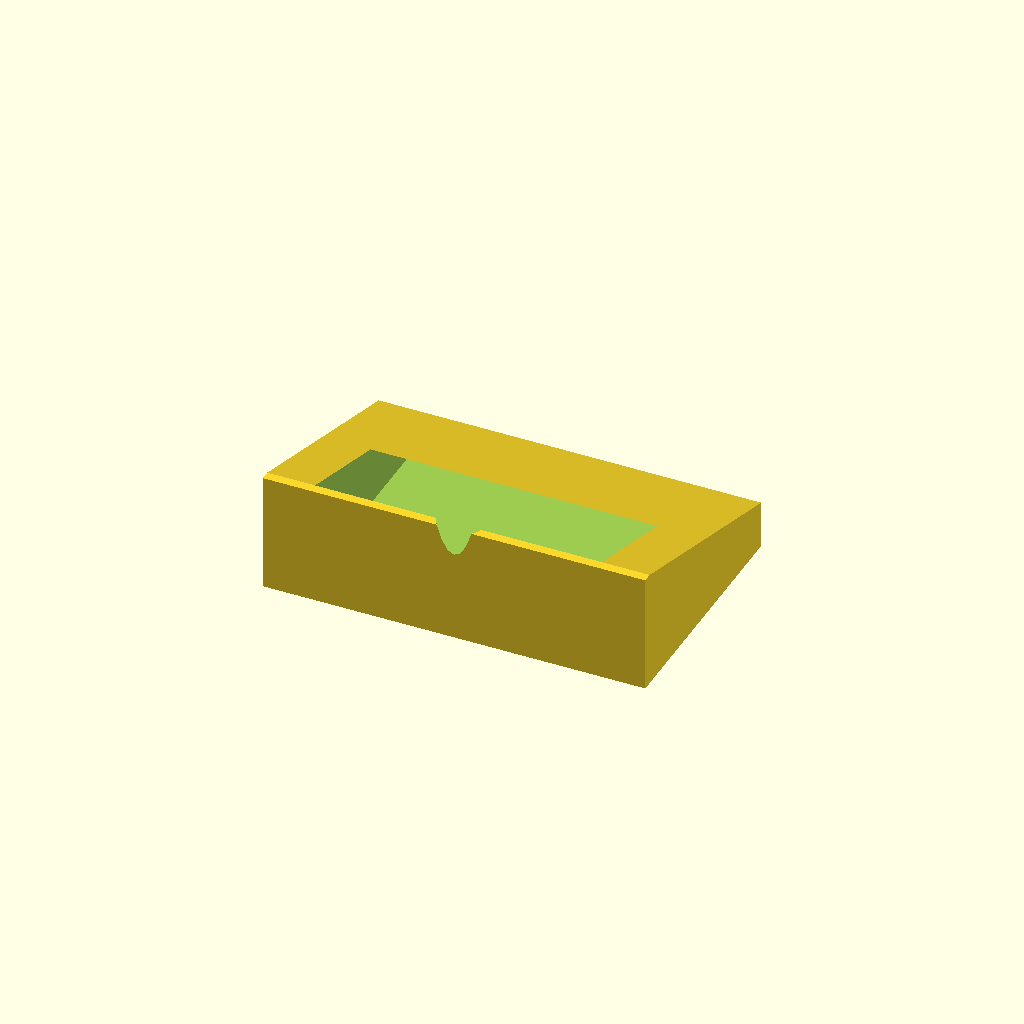
Cell 1: rendered with the file's own defaults.
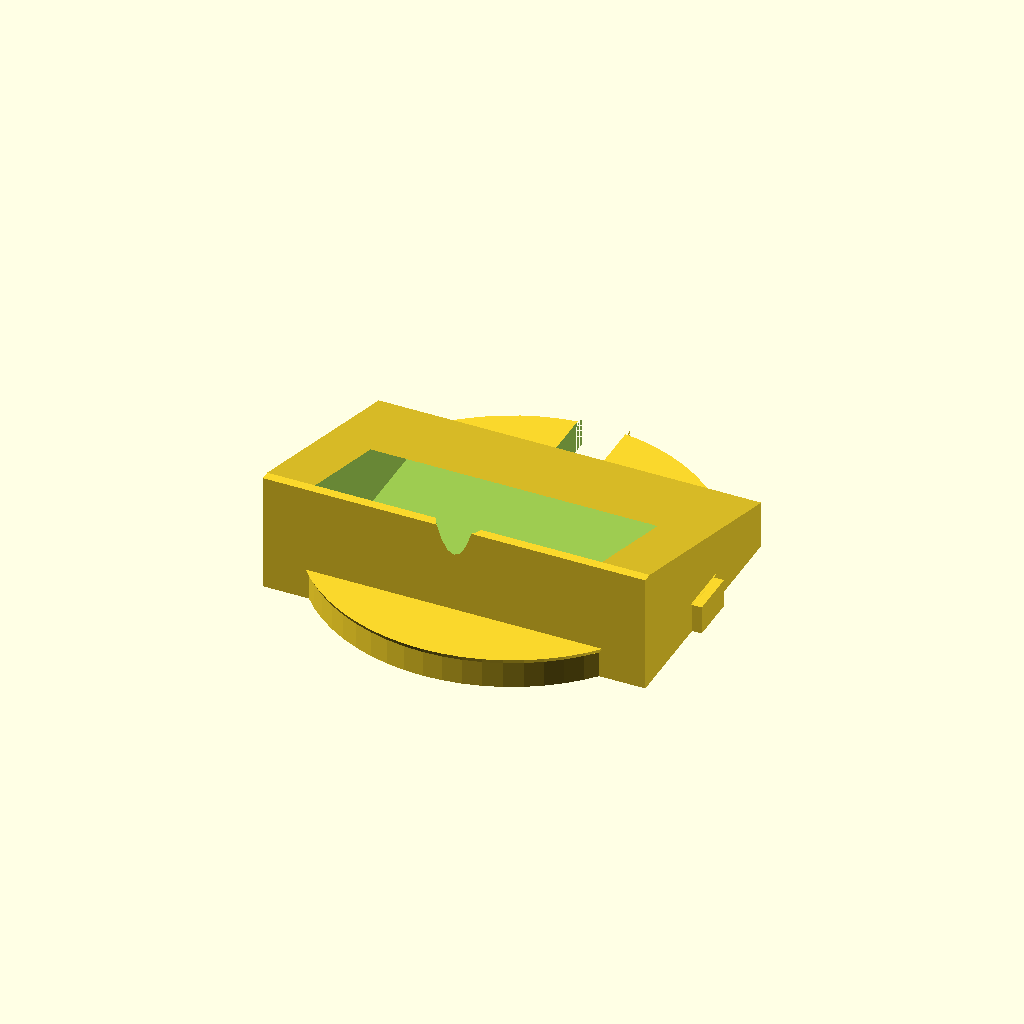
Cell 2 — Anchor_Dia set to 80, the other parameters unchanged.
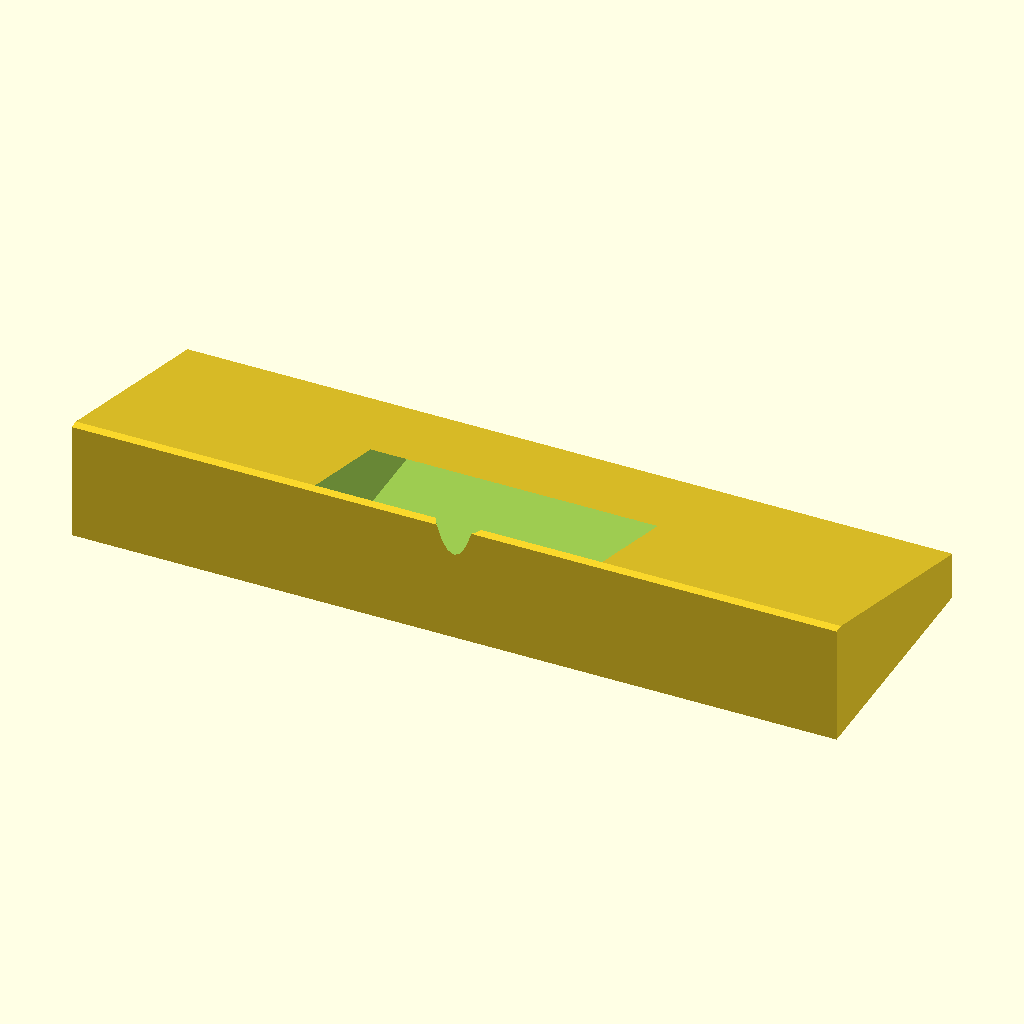
Cell 3: Base_W = 160 (everything else at default).
All cells are drawn from one camera (rotation 55°, 0°, 25°, orthographic, colour scheme Cornfield), so only the parameter changes between them.
OpenSCAD source file 3d/anchors/anchor_desk_pedestal.scad:
// ==========================================
// Xentient Framework - Anchor: Desk Pedestal Adapter
// Weighted wedge stand, 15° upward tilt, cable routing
// Per Framework §5
// ==========================================
// Component: Male cylinder (40mm dia) with cross-keys
//            Wedge-shaped base, 15° upward angle
//            Hollow routing channel for USB-C cable
// Material: PETG (structural) + weighted fill (sand/metal in base)
// Units: mm

$fn = 64;

// ==========================================
// ANCHOR DIMENSIONS (matching hub rear)
// ==========================================

Anchor_Dia   = 40.0;    // Male cylinder diameter
Anchor_Depth = 6.0;     // Insertion depth
Anchor_Key_W = 10.0;    // Anti-rotation key width

// Desk pedestal dimensions
Tilt_Angle   = 15;      // 15° upward angle for optimal viewing
Base_W       = 80.0;    // Base width (stable footprint)
Base_D       = 70.0;    // Base depth (front to back)
Base_H       = 25.0;    // Base height at rear (highest point)
Base_Min_H   = 10.0;    // Base height at front (lowest point)
Wall_T       = 2.5;     // Wall thickness

// Cable routing
Cable_D      = 8.0;     // USB-C cable diameter for routing channel

// Weight fill pocket (for sand/metal insert)
Weight_W     = 60.0;
Weight_D     = 50.0;
Weight_H     = 10.0;

// ==========================================
// MODULE: anchor_desk_pedestal()
// ==========================================

module anchor_desk_pedestal() {
    difference() {
        union() {
            // Male cylinder (plugs into hub rear)
            cylinder(h=Anchor_Depth, d=Anchor_Dia, $fn=64);

            // Anti-rotation cross-keys
            for (a = [0, 90]) {
                rotate([0, 0, a])
                    translate([0, -Anchor_Key_W/2, 0])
                        cube([Anchor_Dia/2 + 2, Anchor_Key_W, Anchor_Depth]);
            }

            // Wedge base (15° tilt)
            // Front is low, rear is high for upward viewing angle
            hull() {
                // Front face (low)
                translate([0, Base_D/2 - 10, Base_Min_H/2])
                    cube([Base_W, 2, Base_Min_H], center=true);
                // Rear face (high)
                translate([0, -Base_D/2 + 10, Base_H/2])
                    cube([Base_W, 2, Base_H], center=true);
            }

            // Draft taper on cylinder
            translate([0, 0, Anchor_Depth - 0.5])
                cylinder(h=1, d1=Anchor_Dia, d2=Anchor_Dia + 1.0, $fn=64);
        }

        // Hollow interior for weight fill
        translate([0, 0, Wall_T])
            hull() {
                translate([0, Base_D/2 - 12, Base_Min_H/2])
                    cube([Weight_W, 2, Base_Min_H - 2*Wall_T], center=true);
                translate([0, -Base_D/2 + 12, Base_H/2])
                    cube([Weight_W, 2, Base_H - 2*Wall_T], center=true);
            }

        // Weight fill access (bottom opening)
        translate([0, 0, -1])
            hull() {
                translate([0, Base_D/2 - 15, 0])
                    cube([Weight_W - 10, 2, 3], center=true);
                translate([0, -Base_D/2 + 15, 0])
                    cube([Weight_W - 10, 2, 3], center=true);
            }

        // Cable routing channel (from rear, through base, to anchor cylinder)
        // Channel follows the 15° tilt
        translate([0, 5, 0])
            rotate([Tilt_Angle, 0, 0]) {
                // Horizontal section under base
                translate([0, 0, -Base_Min_H/2])
                    cube([Cable_D + 2, Base_D + 10, Cable_D + 2], center=true);
                // Vertical section up to anchor
                translate([0, -Base_D/2 + 15, Base_H/2])
                    cylinder(h=Anchor_Depth + Base_H, d=Cable_D + 2, $fn=24);
            }

        // Anti-rotation keyway cutouts (matching hub grooves)
        // 1° draft on cylinder for wedge fit
    }
}

// ==========================================
// RENDER
// ==========================================

anchor_desk_pedestal();
Parameter table extracted from the source (name, type, default, range or options):
Anchor_Dia: number, default 40
Anchor_Depth: number, default 6
Anchor_Key_W: number, default 10
Tilt_Angle: number, default 15
Base_W: number, default 80
Base_D: number, default 70
Base_H: number, default 25
Base_Min_H: number, default 10
Wall_T: number, default 2.5
Cable_D: number, default 8
Weight_W: number, default 60
Weight_D: number, default 50
Weight_H: number, default 10
